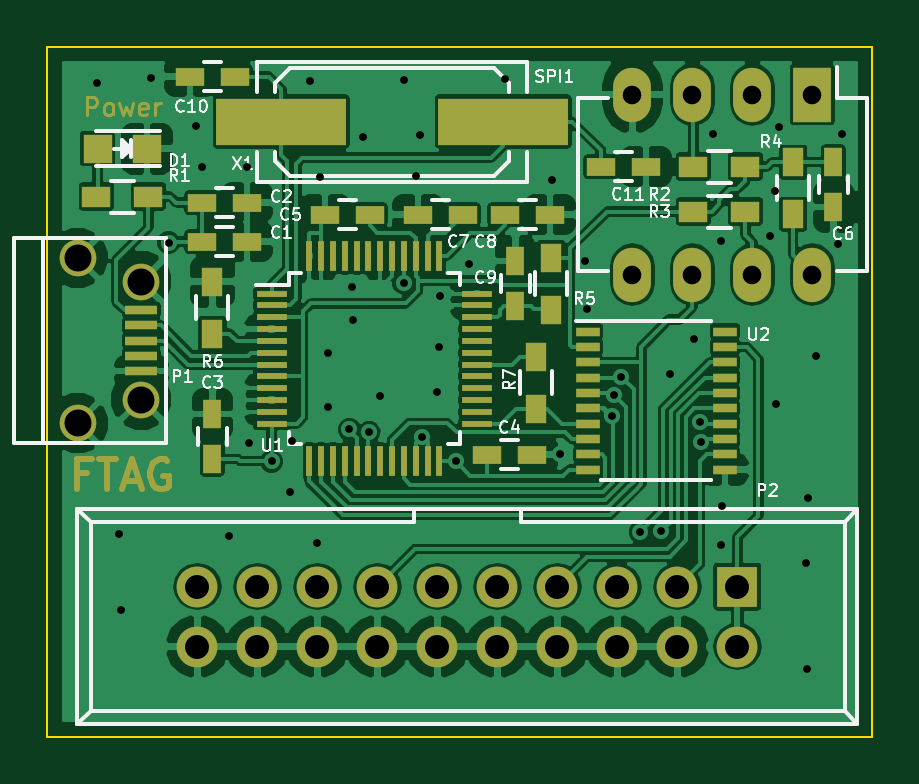
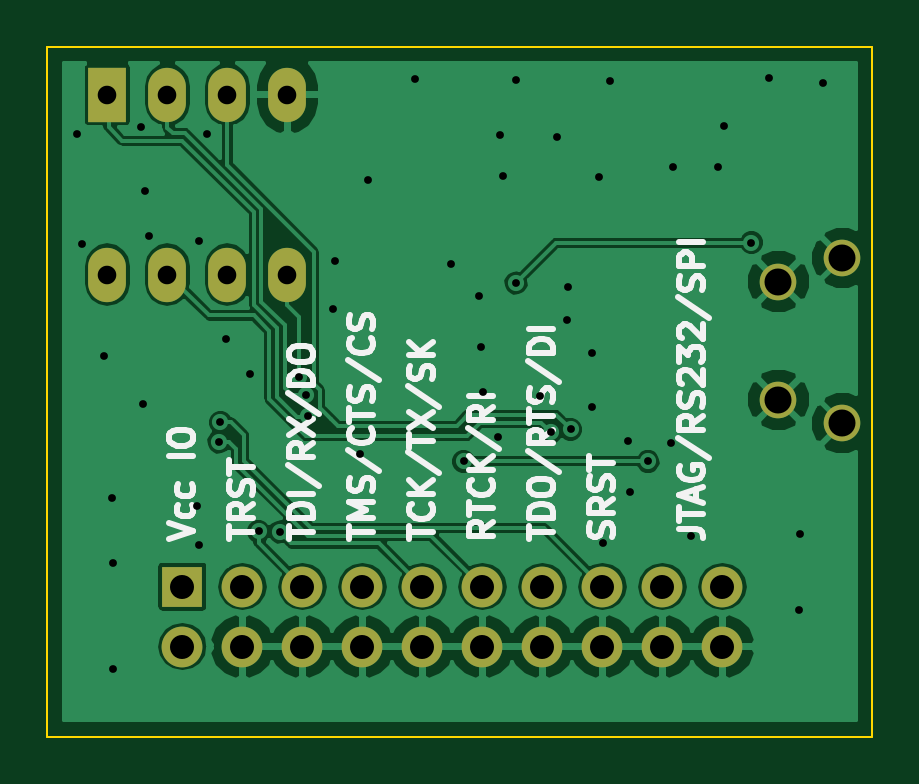
Circuit board: 8 layer files. Board 34.9 x 29.2 mm.
- bottom_copper: Ftag-B.Cu.gbr (58554 bytes)
- bottom_mask: Ftag-B.Mask.gbr (1245 bytes)
- bottom_silk: Ftag-B.SilkS.gbr (17084 bytes)
- outline: Ftag-Edge.Cuts.gbr (485 bytes)
- top_copper: Ftag-F.Cu.gbr (133348 bytes)
- top_mask: Ftag-F.Mask.gbr (6583 bytes)
- top_silk: Ftag-F.SilkS.gbr (22233 bytes)
- drill: Ftag.drl (1444 bytes)

=== bottom_copper: Ftag-B.Cu.gbr (58554 bytes, source omitted) ===
=== bottom_mask: Ftag-B.Mask.gbr ===
G04 #@! TF.FileFunction,Soldermask,Bot*
%FSLAX46Y46*%
G04 Gerber Fmt 4.6, Leading zero omitted, Abs format (unit mm)*
G04 Created by KiCad (PCBNEW 4.0.2+dfsg1-stable) date Sat 23 Jul 2016 05:57:03 PM COT*
%MOMM*%
G01*
G04 APERTURE LIST*
%ADD10C,0.100000*%
%ADD11R,1.727200X1.727200*%
%ADD12O,1.727200X1.727200*%
%ADD13C,1.550000*%
%ADD14R,1.600000X2.300000*%
%ADD15O,1.600000X2.300000*%
G04 APERTURE END LIST*
D10*
D11*
X172085000Y-91440000D03*
D12*
X172085000Y-93980000D03*
X169545000Y-91440000D03*
X169545000Y-93980000D03*
X167005000Y-91440000D03*
X167005000Y-93980000D03*
X164465000Y-91440000D03*
X164465000Y-93980000D03*
X161925000Y-91440000D03*
X161925000Y-93980000D03*
X159385000Y-91440000D03*
X159385000Y-93980000D03*
X156845000Y-91440000D03*
X156845000Y-93980000D03*
X154305000Y-91440000D03*
X154305000Y-93980000D03*
X151765000Y-91440000D03*
X151765000Y-93980000D03*
X149225000Y-91440000D03*
X149225000Y-93980000D03*
D13*
X146850540Y-78525100D03*
X146850540Y-83525100D03*
X144150540Y-77525100D03*
X144150540Y-84525100D03*
D14*
X175260000Y-70612000D03*
D15*
X172720000Y-70612000D03*
X170180000Y-70612000D03*
X167640000Y-70612000D03*
X167640000Y-78232000D03*
X170180000Y-78232000D03*
X172720000Y-78232000D03*
X175260000Y-78232000D03*
M02*

=== bottom_silk: Ftag-B.SilkS.gbr (17084 bytes, source omitted) ===
=== outline: Ftag-Edge.Cuts.gbr ===
G04 #@! TF.FileFunction,Profile,NP*
%FSLAX46Y46*%
G04 Gerber Fmt 4.6, Leading zero omitted, Abs format (unit mm)*
G04 Created by KiCad (PCBNEW 4.0.2+dfsg1-stable) date Sat 23 Jul 2016 05:57:03 PM COT*
%MOMM*%
G01*
G04 APERTURE LIST*
%ADD10C,0.100000*%
G04 APERTURE END LIST*
D10*
X142875000Y-97790000D02*
X142875000Y-68580000D01*
X177800000Y-97790000D02*
X142875000Y-97790000D01*
X177800000Y-68580000D02*
X177800000Y-97790000D01*
X142875000Y-68580000D02*
X177800000Y-68580000D01*
M02*

=== top_copper: Ftag-F.Cu.gbr (133348 bytes, source omitted) ===
=== top_mask: Ftag-F.Mask.gbr ===
G04 #@! TF.FileFunction,Soldermask,Top*
%FSLAX46Y46*%
G04 Gerber Fmt 4.6, Leading zero omitted, Abs format (unit mm)*
G04 Created by KiCad (PCBNEW 4.0.2+dfsg1-stable) date Sat 23 Jul 2016 05:57:03 PM COT*
%MOMM*%
G01*
G04 APERTURE LIST*
%ADD10C,0.100000*%
%ADD11C,0.127000*%
%ADD12C,0.254000*%
%ADD13R,0.750000X1.200000*%
%ADD14R,1.727200X1.727200*%
%ADD15O,1.727200X1.727200*%
%ADD16R,1.000000X0.400000*%
%ADD17R,1.200000X0.750000*%
%ADD18R,1.350000X0.400000*%
%ADD19C,1.550000*%
%ADD20R,1.200000X0.900000*%
%ADD21R,0.900000X1.200000*%
%ADD22R,1.600000X2.300000*%
%ADD23O,1.600000X2.300000*%
%ADD24R,1.300000X0.250000*%
%ADD25R,0.250000X1.300000*%
%ADD26R,5.499100X1.998980*%
%ADD27R,1.198880X1.198880*%
G04 APERTURE END LIST*
D10*
D11*
X144544143Y-71490114D02*
X144544143Y-70728114D01*
X144834428Y-70728114D01*
X144907000Y-70764400D01*
X144943285Y-70800686D01*
X144979571Y-70873257D01*
X144979571Y-70982114D01*
X144943285Y-71054686D01*
X144907000Y-71090971D01*
X144834428Y-71127257D01*
X144544143Y-71127257D01*
X145415000Y-71490114D02*
X145342428Y-71453829D01*
X145306143Y-71417543D01*
X145269857Y-71344971D01*
X145269857Y-71127257D01*
X145306143Y-71054686D01*
X145342428Y-71018400D01*
X145415000Y-70982114D01*
X145523857Y-70982114D01*
X145596428Y-71018400D01*
X145632714Y-71054686D01*
X145669000Y-71127257D01*
X145669000Y-71344971D01*
X145632714Y-71417543D01*
X145596428Y-71453829D01*
X145523857Y-71490114D01*
X145415000Y-71490114D01*
X145923000Y-70982114D02*
X146068143Y-71490114D01*
X146213286Y-71127257D01*
X146358429Y-71490114D01*
X146503572Y-70982114D01*
X147084143Y-71453829D02*
X147011572Y-71490114D01*
X146866429Y-71490114D01*
X146793858Y-71453829D01*
X146757572Y-71381257D01*
X146757572Y-71090971D01*
X146793858Y-71018400D01*
X146866429Y-70982114D01*
X147011572Y-70982114D01*
X147084143Y-71018400D01*
X147120429Y-71090971D01*
X147120429Y-71163543D01*
X146757572Y-71236114D01*
X147447001Y-71490114D02*
X147447001Y-70982114D01*
X147447001Y-71127257D02*
X147483286Y-71054686D01*
X147519572Y-71018400D01*
X147592143Y-70982114D01*
X147664715Y-70982114D01*
D12*
X144568334Y-86650286D02*
X144145001Y-86650286D01*
X144145001Y-87315524D02*
X144145001Y-86045524D01*
X144749763Y-86045524D01*
X145052143Y-86045524D02*
X145777858Y-86045524D01*
X145415001Y-87315524D02*
X145415001Y-86045524D01*
X146140715Y-86952667D02*
X146745477Y-86952667D01*
X146019762Y-87315524D02*
X146443096Y-86045524D01*
X146866429Y-87315524D01*
X147955000Y-86106000D02*
X147834048Y-86045524D01*
X147652619Y-86045524D01*
X147471191Y-86106000D01*
X147350238Y-86226952D01*
X147289762Y-86347905D01*
X147229286Y-86589810D01*
X147229286Y-86771238D01*
X147289762Y-87013143D01*
X147350238Y-87134095D01*
X147471191Y-87255048D01*
X147652619Y-87315524D01*
X147773571Y-87315524D01*
X147955000Y-87255048D01*
X148015476Y-87194571D01*
X148015476Y-86771238D01*
X147773571Y-86771238D01*
D13*
X162687000Y-79563000D03*
X162687000Y-77663000D03*
D14*
X172085000Y-91440000D03*
D15*
X172085000Y-93980000D03*
X169545000Y-91440000D03*
X169545000Y-93980000D03*
X167005000Y-91440000D03*
X167005000Y-93980000D03*
X164465000Y-91440000D03*
X164465000Y-93980000D03*
X161925000Y-91440000D03*
X161925000Y-93980000D03*
X159385000Y-91440000D03*
X159385000Y-93980000D03*
X156845000Y-91440000D03*
X156845000Y-93980000D03*
X154305000Y-91440000D03*
X154305000Y-93980000D03*
X151765000Y-91440000D03*
X151765000Y-93980000D03*
X149225000Y-91440000D03*
X149225000Y-93980000D03*
D16*
X165756000Y-80641000D03*
X165756000Y-81291000D03*
X165756000Y-81941000D03*
X165756000Y-82591000D03*
X165756000Y-83241000D03*
X165756000Y-83891000D03*
X165756000Y-84541000D03*
X165756000Y-85191000D03*
X165756000Y-85841000D03*
X165756000Y-86491000D03*
X171556000Y-86491000D03*
X171556000Y-85841000D03*
X171556000Y-85191000D03*
X171556000Y-84541000D03*
X171556000Y-83891000D03*
X171556000Y-83241000D03*
X171556000Y-82591000D03*
X171556000Y-81941000D03*
X171556000Y-81291000D03*
X171556000Y-80641000D03*
D17*
X149418000Y-76835000D03*
X151318000Y-76835000D03*
D13*
X149860000Y-86040000D03*
X149860000Y-84140000D03*
D17*
X161483000Y-85852000D03*
X163383000Y-85852000D03*
X156525000Y-75692000D03*
X154625000Y-75692000D03*
D13*
X176149000Y-73472000D03*
X176149000Y-75372000D03*
D17*
X160462000Y-75692000D03*
X158562000Y-75692000D03*
X162245000Y-75692000D03*
X164145000Y-75692000D03*
X150810000Y-69850000D03*
X148910000Y-69850000D03*
X166309000Y-73660000D03*
X168209000Y-73660000D03*
D18*
X146850540Y-79725100D03*
X146850540Y-80375100D03*
X146850540Y-81025100D03*
X146850540Y-81675100D03*
X146850540Y-82325100D03*
D19*
X146850540Y-78525100D03*
X146850540Y-83525100D03*
X144150540Y-77525100D03*
X144150540Y-84525100D03*
D20*
X147150000Y-74930000D03*
X144950000Y-74930000D03*
X170223000Y-73660000D03*
X172423000Y-73660000D03*
X170223000Y-75565000D03*
X172423000Y-75565000D03*
D21*
X174447200Y-73474400D03*
X174447200Y-75674400D03*
X164211000Y-77513000D03*
X164211000Y-79713000D03*
X149860000Y-78529000D03*
X149860000Y-80729000D03*
X163576000Y-83904000D03*
X163576000Y-81704000D03*
D22*
X175260000Y-70612000D03*
D23*
X172720000Y-70612000D03*
X170180000Y-70612000D03*
X167640000Y-70612000D03*
X167640000Y-78232000D03*
X170180000Y-78232000D03*
X172720000Y-78232000D03*
X175260000Y-78232000D03*
D24*
X152368000Y-79038000D03*
X152368000Y-79538000D03*
X152368000Y-80038000D03*
X152368000Y-80538000D03*
X152368000Y-81038000D03*
X152368000Y-81538000D03*
X152368000Y-82038000D03*
X152368000Y-82538000D03*
X152368000Y-83038000D03*
X152368000Y-83538000D03*
X152368000Y-84038000D03*
X152368000Y-84538000D03*
D25*
X153968000Y-86138000D03*
X154468000Y-86138000D03*
X154968000Y-86138000D03*
X155468000Y-86138000D03*
X155968000Y-86138000D03*
X156468000Y-86138000D03*
X156968000Y-86138000D03*
X157468000Y-86138000D03*
X157968000Y-86138000D03*
X158468000Y-86138000D03*
X158968000Y-86138000D03*
X159468000Y-86138000D03*
D24*
X161068000Y-84538000D03*
X161068000Y-84038000D03*
X161068000Y-83538000D03*
X161068000Y-83038000D03*
X161068000Y-82538000D03*
X161068000Y-82038000D03*
X161068000Y-81538000D03*
X161068000Y-81038000D03*
X161068000Y-80538000D03*
X161068000Y-80038000D03*
X161068000Y-79538000D03*
X161068000Y-79038000D03*
D25*
X159468000Y-77438000D03*
X158968000Y-77438000D03*
X158468000Y-77438000D03*
X157968000Y-77438000D03*
X157468000Y-77438000D03*
X156968000Y-77438000D03*
X156468000Y-77438000D03*
X155968000Y-77438000D03*
X155468000Y-77438000D03*
X154968000Y-77438000D03*
X154468000Y-77438000D03*
X153968000Y-77438000D03*
D26*
X152781000Y-71755000D03*
X162179000Y-71755000D03*
D17*
X149418000Y-75184000D03*
X151318000Y-75184000D03*
D27*
X145000980Y-72898000D03*
X147099020Y-72898000D03*
M02*

=== top_silk: Ftag-F.SilkS.gbr (22233 bytes, source omitted) ===
=== drill: Ftag.drl ===
M48
;DRILL file {KiCad 4.0.2+dfsg1-stable} date Sat 23 Jul 2016 05:57:04 PM COT
;FORMAT={-:-/ absolute / inch / decimal}
FMAT,2
INCH,TZ
T1C0.013
T2C0.031
T3C0.040
T4C0.045
%
G90
G05
M72
T1
X5.707Y-2.761
X5.745Y-3.513
X5.747Y-3.639
X5.797Y-2.753
X5.827Y-3.027
X5.873Y-2.832
X5.883Y-2.9
X5.927Y-3.516
X5.957Y-2.9
X5.961Y-3.36
X5.999Y-3.391
X6.029Y-3.443
X6.032Y-3.357
X6.062Y-2.757
X6.074Y-3.527
X6.08Y-2.918
X6.092Y-3.3
X6.093Y-3.211
X6.128Y-3.338
X6.133Y-3.101
X6.134Y-3.156
X6.151Y-2.85
X6.161Y-3.343
X6.179Y-3.282
X6.219Y-2.755
X6.219Y-3.094
X6.24Y-2.915
X6.246Y-2.848
X6.249Y-3.35
X6.274Y-3.276
X6.278Y-3.2
X6.28Y-3.115
X6.306Y-3.391
X6.328Y-3.062
X6.387Y-2.754
X6.466Y-2.922
X6.479Y-3.379
X6.521Y-3.057
X6.524Y-3.138
X6.566Y-3.316
X6.569Y-3.281
X6.581Y-3.25
X6.613Y-3.509
X6.648Y-3.508
X6.663Y-3.246
X6.702Y-3.188
X6.712Y-3.326
X6.714Y-3.359
X6.734Y-2.845
X6.747Y-3.024
X6.747Y-3.531
X6.75Y-3.465
X6.83Y-3.016
X6.837Y-2.94
X6.84Y-3.296
X6.844Y-2.834
X6.89Y-3.561
X6.891Y-3.737
X6.893Y-3.452
X6.906Y-3.216
X6.943Y-3.029
X6.95Y-2.845
T2
X6.6Y-2.78
X6.6Y-3.08
X6.7Y-2.78
X6.7Y-3.08
X6.8Y-2.78
X6.8Y-3.08
X6.9Y-2.78
X6.9Y-3.08
T3
X5.875Y-3.6
X5.875Y-3.7
X5.975Y-3.6
X5.975Y-3.7
X6.075Y-3.6
X6.075Y-3.7
X6.175Y-3.6
X6.175Y-3.7
X6.275Y-3.6
X6.275Y-3.7
X6.375Y-3.6
X6.375Y-3.7
X6.475Y-3.6
X6.475Y-3.7
X6.575Y-3.6
X6.575Y-3.7
X6.675Y-3.6
X6.675Y-3.7
X6.775Y-3.6
X6.775Y-3.7
T4
X5.6752Y-3.0522
X5.6752Y-3.3278
X5.7815Y-3.0915
X5.7815Y-3.2884
T0
M30
